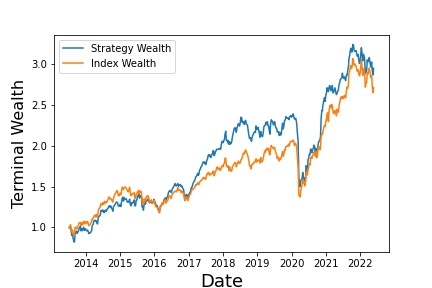

Source data for this figure (header and first rows):
, Annualized Return, Annualized Vol, Sharpe Ratio, Max Drawdown, Skewness, Kurtosis, Cornish-Fisher VaR (5%), Historic CVaR (5%)
Mean Return, 12.95, 18.45, 0.3292, -37.41, -0.6937, 15.29, 0.03782, 0.05694
